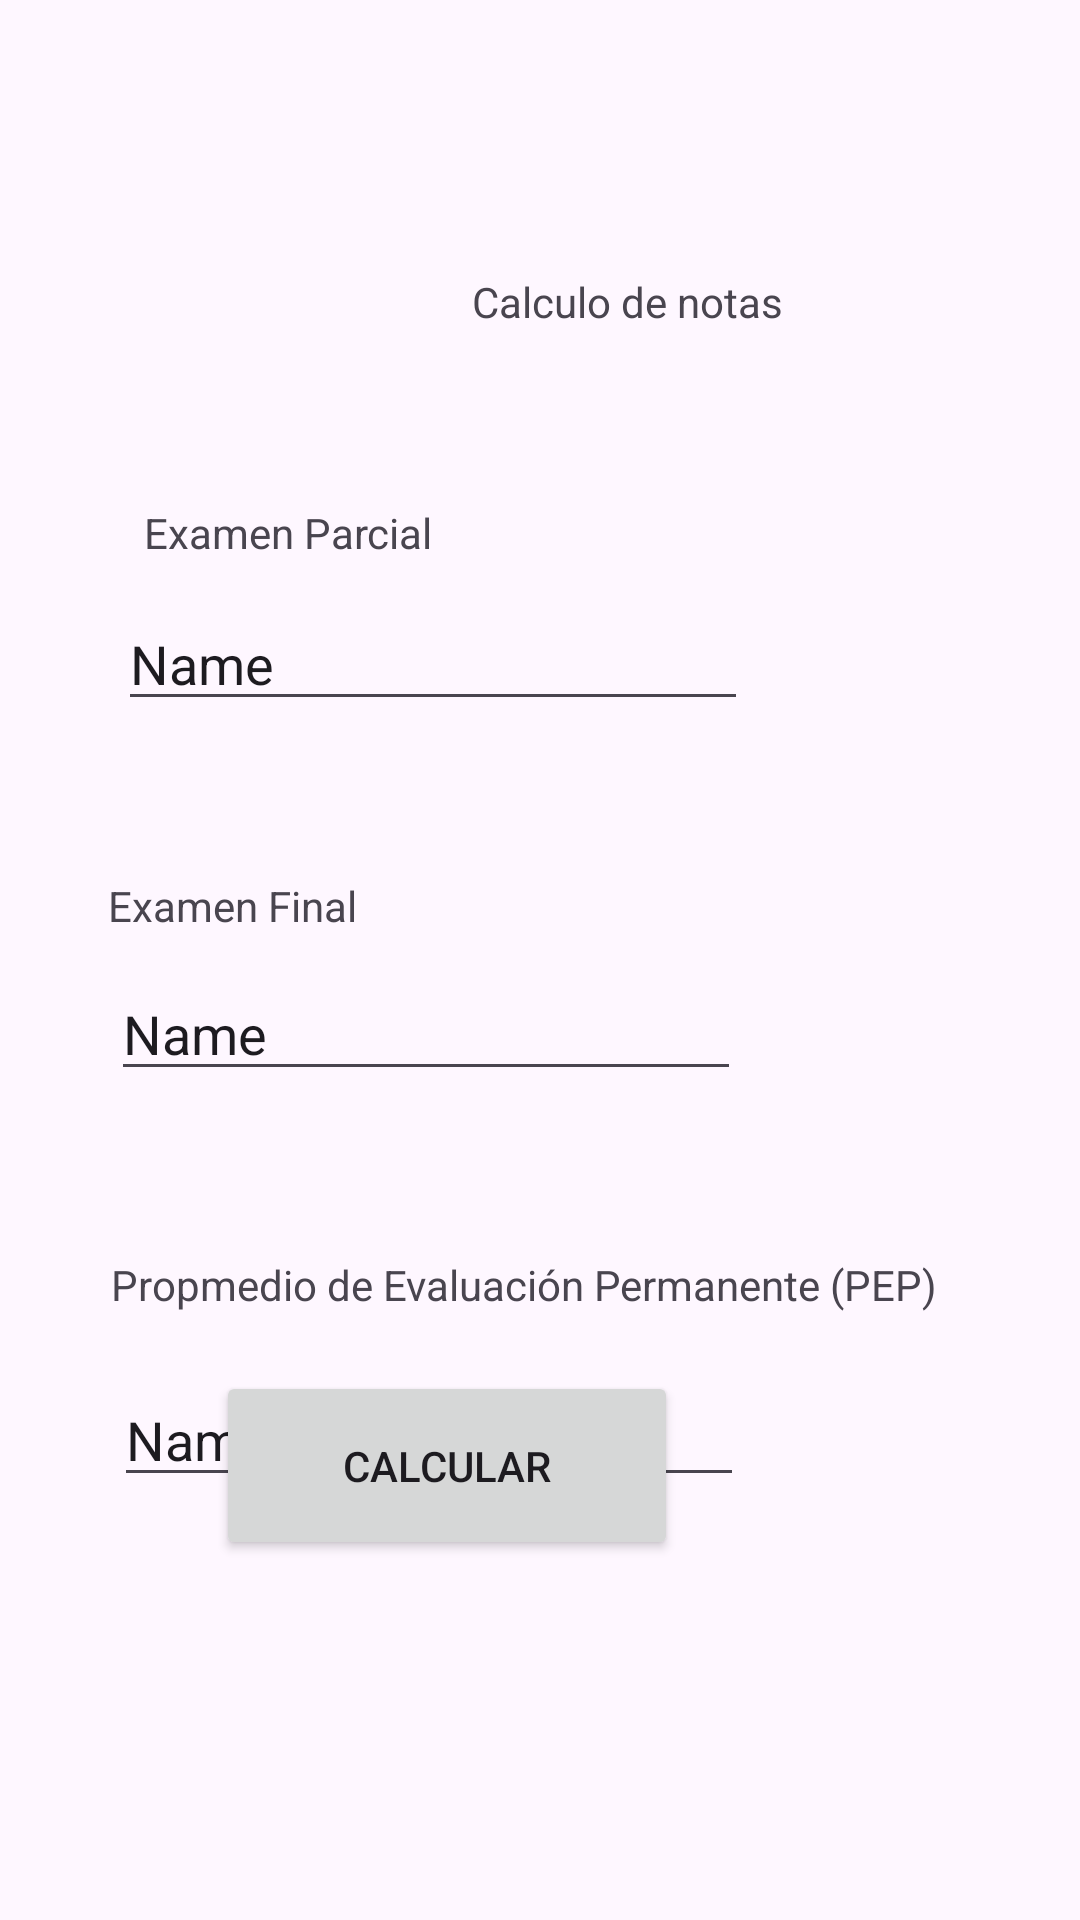

This screen was rendered from an Android layout file. Write that file and the resources it references.
<!-- AndroidManifest.xml: application theme Theme.PC1MartinGarcia -->
<!-- res/layout/activity_main.xml -->
<?xml version="1.0" encoding="utf-8"?>
<androidx.constraintlayout.widget.ConstraintLayout xmlns:android="http://schemas.android.com/apk/res/android"
    xmlns:app="http://schemas.android.com/apk/res-auto"
    xmlns:tools="http://schemas.android.com/tools"
    android:layout_width="match_parent"
    android:layout_height="match_parent"
    tools:context=".MainActivity">

    <TextView
        android:id="@+id/textView"
        android:layout_width="wrap_content"
        android:layout_height="wrap_content"
        android:layout_marginStart="13dp"
        android:layout_marginTop="91dp"
        android:text="Calculo de notas"
        app:layout_constraintStart_toEndOf="@+id/textView3"
        app:layout_constraintTop_toTopOf="parent" />

    <TextView
        android:id="@+id/textView3"
        android:layout_width="wrap_content"
        android:layout_height="wrap_content"
        android:layout_marginStart="48dp"
        android:layout_marginTop="168dp"
        android:text="Examen Parcial"
        app:layout_constraintStart_toStartOf="parent"
        app:layout_constraintTop_toTopOf="parent" />

    <EditText
        android:id="@+id/edtparcial"
        android:layout_width="wrap_content"
        android:layout_height="wrap_content"
        android:layout_marginTop="12dp"
        android:ems="10"
        android:inputType="text"
        android:text="Name"
        app:layout_constraintEnd_toEndOf="@+id/textView3"
        app:layout_constraintStart_toEndOf="@+id/textView3"
        app:layout_constraintTop_toBottomOf="@+id/textView3" />

    <EditText
        android:id="@+id/edtpep"
        android:layout_width="wrap_content"
        android:layout_height="wrap_content"
        android:layout_marginStart="1dp"
        android:layout_marginTop="20dp"
        android:ems="10"
        android:inputType="text"
        android:text="Name"
        app:layout_constraintStart_toStartOf="@+id/textView4"
        app:layout_constraintTop_toBottomOf="@+id/textView4" />

    <EditText
        android:id="@+id/estfinal"
        android:layout_width="wrap_content"
        android:layout_height="wrap_content"
        android:layout_marginStart="1dp"
        android:layout_marginTop="11dp"
        android:ems="10"
        android:inputType="text"
        android:text="Name"
        app:layout_constraintStart_toStartOf="@+id/textView2"
        app:layout_constraintTop_toBottomOf="@+id/textView2" />

    <TextView
        android:id="@+id/textView2"
        android:layout_width="wrap_content"
        android:layout_height="wrap_content"
        android:layout_marginStart="36dp"
        android:layout_marginTop="52dp"
        android:text="Examen Final"
        app:layout_constraintStart_toStartOf="parent"
        app:layout_constraintTop_toBottomOf="@+id/edtparcial" />

    <TextView
        android:id="@+id/textView4"
        android:layout_width="wrap_content"
        android:layout_height="wrap_content"
        android:layout_marginStart="37dp"
        android:layout_marginTop="55dp"
        android:text="Propmedio de Evaluación Permanente (PEP)"
        app:layout_constraintStart_toStartOf="parent"
        app:layout_constraintTop_toBottomOf="@+id/estfinal" />

    <Button
        android:id="@+id/btncalcular"
        android:layout_width="154dp"
        android:layout_height="63dp"
        android:layout_marginStart="72dp"
        android:layout_marginBottom="120dp"
        android:text="Calcular"
        app:layout_constraintBottom_toBottomOf="parent"
        app:layout_constraintStart_toStartOf="parent" />

</androidx.constraintlayout.widget.ConstraintLayout>
<!-- resources referenced by this layout -->
<resources>
  <style name="Theme.PC1MartinGarcia" parent="Base.Theme.PC1MartinGarcia" />
  <style name="Base.Theme.PC1MartinGarcia" parent="Theme.Material3.DayNight.NoActionBar">
          
          
      </style>
</resources>
